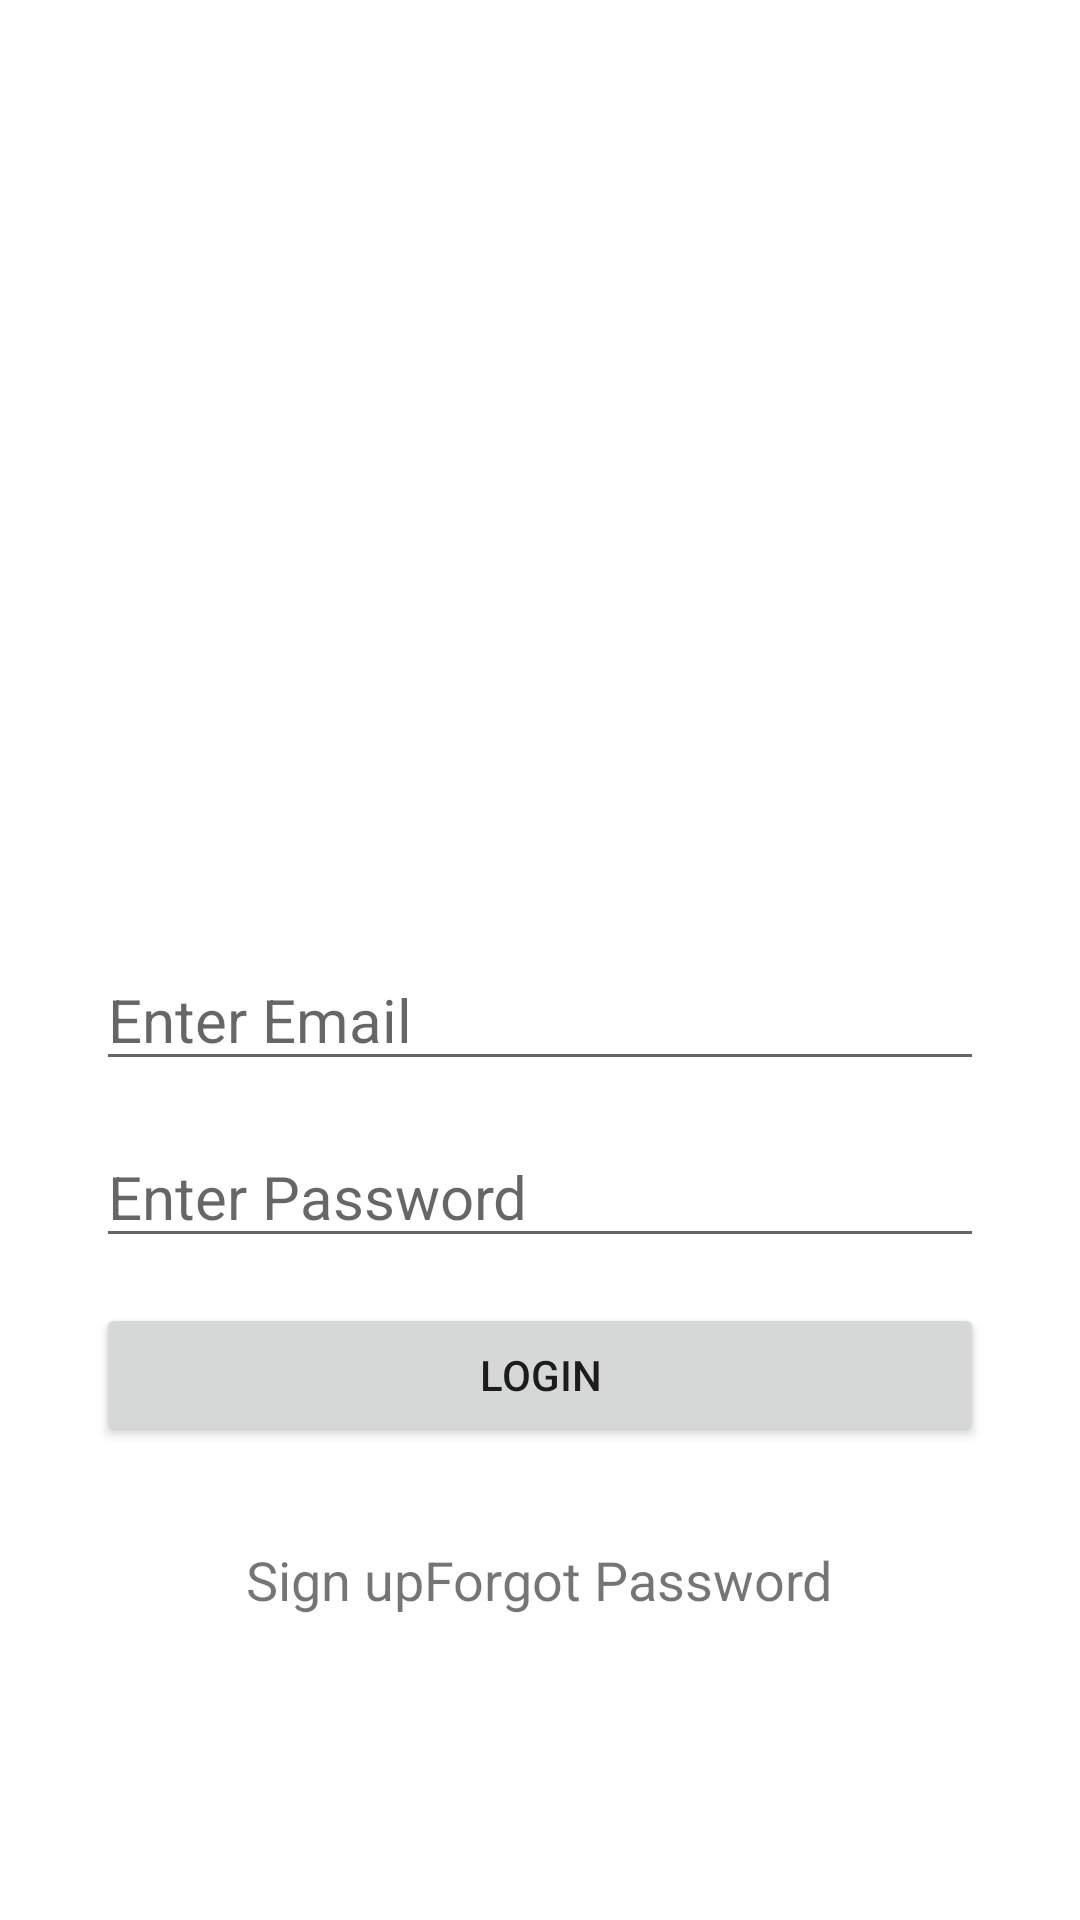

Write the Android layout XML for this screen, with the resource values it uses.
<!-- AndroidManifest.xml: application theme Theme.LayoutFundamentals -->
<!-- res/layout/login_screen.xml -->
<?xml version="1.0" encoding="utf-8"?>
<LinearLayout xmlns:android="http://schemas.android.com/apk/res/android"
    xmlns:app="http://schemas.android.com/apk/res-auto"
    android:layout_width="match_parent"
    android:layout_height="match_parent"
    android:gravity="center"
    android:padding="32dp" android:orientation="vertical">

    <ImageView
        android:id="@+id/imageView"
        android:layout_width="200dp"
        android:layout_height="200dp"
        app:srcCompat="@drawable/img_logo"
        app:tint="@android:color/darker_gray" />
    <EditText
        android:layout_width="match_parent"
        android:layout_height="wrap_content"
        android:layout_marginTop="15dp"
        android:hint="Enter Email"
        android:inputType="textEmailAddress"
        android:textSize="20sp"
        />
    <EditText
        android:layout_width="match_parent"
        android:layout_height="wrap_content"
        android:layout_marginTop="15dp"
        android:hint="Enter Password"
        android:inputType="textPassword"
        android:textSize="20sp"
        />
    <Button
        android:layout_width="match_parent"
        android:layout_height="wrap_content"
        android:layout_marginTop="15dp"
        android:layout_marginBottom="32dp"
        android:text="Login"
        />

    <LinearLayout
        android:orientation="horizontal"
        android:layout_width="wrap_content"
        android:layout_height="wrap_content">
        <TextView
        android:layout_width="0dp"
        android:layout_height="wrap_content"
        android:text="Sign up"
        android:textSize="18sp"
            android:layout_weight="1"
        android:gravity="center"
        />

        <TextView
            android:layout_width="0dp"
            android:layout_weight="2"
            android:layout_height="wrap_content"
            android:gravity="center"
            android:text="Forgot Password"
            android:textSize="18sp"
            />
    </LinearLayout>

</LinearLayout>
<!-- resources referenced by this layout -->
<resources>
  <style name="Theme.LayoutFundamentals" parent="Theme.MaterialComponents.DayNight.DarkActionBar">
          
          <item name="colorPrimary">@color/purple_500</item>
          <item name="colorPrimaryVariant">@color/purple_700</item>
          <item name="colorOnPrimary">@color/white</item>
          
          <item name="colorSecondary">@color/teal_200</item>
          <item name="colorSecondaryVariant">@color/teal_700</item>
          <item name="colorOnSecondary">@color/black</item>
          
          <item name="android:statusBarColor">?attr/colorPrimaryVariant</item>
          
      </style>
  <!-- not gathered from this repository: default colours our renderer supplied (Android Studio template values) -->
  <color name="purple_500">#FF6200EE</color>
  <color name="purple_700">#FF3700B3</color>
  <color name="teal_200">#FF03DAC5</color>
  <color name="teal_700">#FF018786</color>
  <color name="black">#FF000000</color>
  <color name="white">#FFFFFFFF</color>
</resources>
